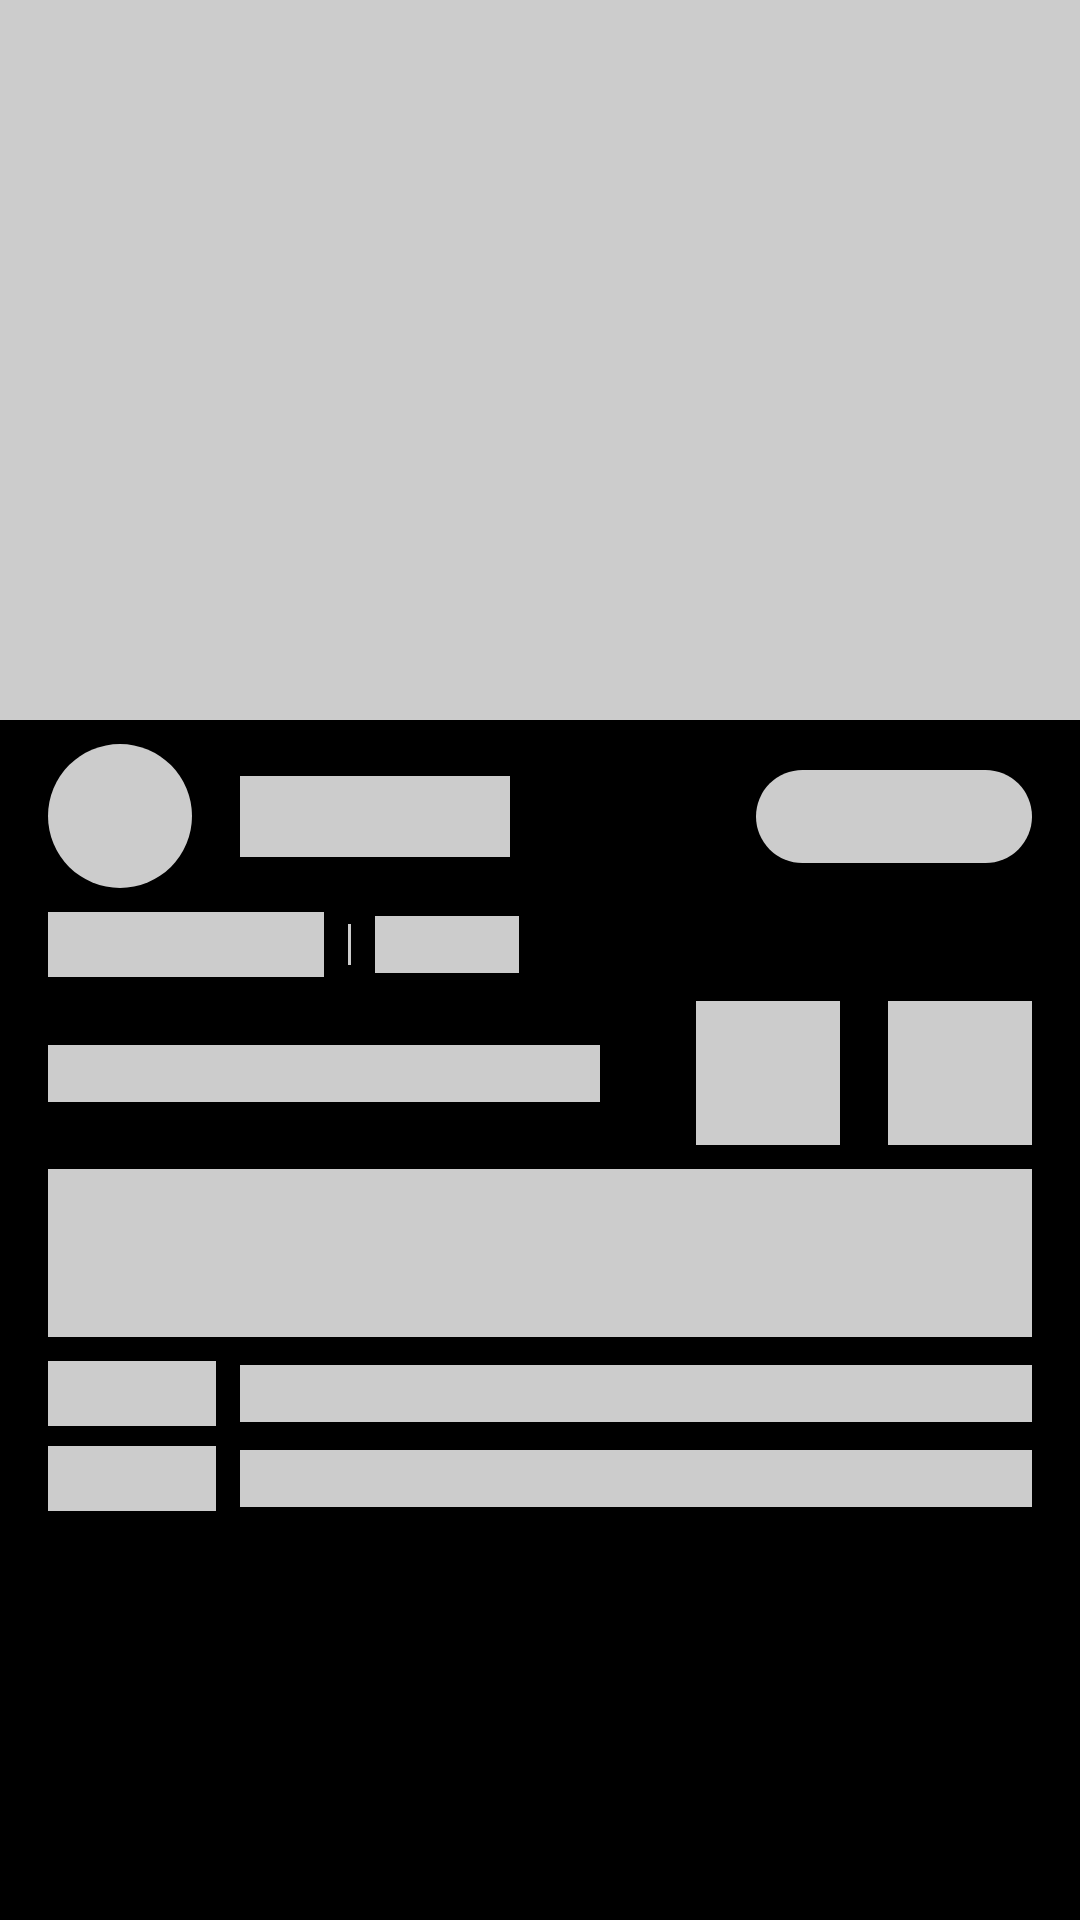

Here is an Android app screen rendered from its layout file. Give the layout XML and the strings, colors and styles it references.
<!-- AndroidManifest.xml: application theme Theme.Angole -->
<!-- res/layout/movie_detail_placeholder.xml -->
<?xml version="1.0" encoding="utf-8"?>
<androidx.constraintlayout.widget.ConstraintLayout android:layout_width="match_parent"
    android:layout_height="wrap_content"
    xmlns:android="http://schemas.android.com/apk/res/android"
    xmlns:app="http://schemas.android.com/apk/res-auto">

    <ImageView
        android:id="@+id/ivSelected"
        android:layout_width="0dp"
        android:layout_height="240dp"
        android:scaleType="centerCrop"
        android:background="@color/shimmer_gray"
        app:layout_constraintEnd_toEndOf="parent"
        app:layout_constraintStart_toStartOf="parent"
        app:layout_constraintTop_toTopOf="parent" />

    <ImageButton
        android:id="@+id/ibPlaySelected"
        android:layout_width="48dp"
        android:layout_height="48dp"
        android:layout_marginStart="16dp"
        android:layout_marginTop="8dp"
        android:background="@drawable/circular_button_placeholder"
        app:layout_constraintStart_toStartOf="parent"
        app:layout_constraintTop_toBottomOf="@+id/ivSelected" />

    <TextView
        android:id="@+id/tvWatchNow"
        android:layout_width="90dp"
        android:layout_height="wrap_content"
        android:layout_marginStart="16dp"
        android:background="@color/shimmer_gray"
        android:textAppearance="@style/TextAppearance.MaterialComponents.Headline6"
        app:layout_constraintBottom_toBottomOf="@+id/ibPlaySelected"
        app:layout_constraintStart_toEndOf="@+id/ibPlaySelected"
        app:layout_constraintTop_toTopOf="@+id/ibPlaySelected" />

    <TextView
        android:id="@+id/tvPlayTrailer"
        android:layout_width="92dp"
        android:layout_height="wrap_content"
        android:layout_marginEnd="16dp"
        android:background="@drawable/batch_placeholder"
        android:paddingStart="16dp"
        android:paddingTop="6dp"
        android:paddingEnd="16dp"
        android:paddingBottom="6dp"
        android:textStyle="bold"
        app:layout_constraintBottom_toBottomOf="@+id/tvWatchNow"
        app:layout_constraintEnd_toEndOf="parent"
        app:layout_constraintTop_toTopOf="@+id/tvWatchNow" />


    <TextView
        android:id="@+id/tvSelectedMovieName"
        android:layout_width="92dp"
        android:layout_height="wrap_content"
        android:layout_marginTop="8dp"
        android:background="@color/shimmer_gray"
        android:textAppearance="@style/TextAppearance.MaterialComponents.Subtitle1"
        android:textStyle="bold"
        app:layout_constraintStart_toStartOf="@+id/ibPlaySelected"
        app:layout_constraintTop_toBottomOf="@+id/ibPlaySelected" />

    <View
        android:id="@+id/view"
        android:layout_width="1dp"
        android:layout_height="0dp"
        android:layout_marginStart="8dp"
        android:layout_marginTop="4dp"
        android:layout_marginBottom="4dp"
        android:background="@color/shimmer_gray"
        app:layout_constraintBottom_toBottomOf="@+id/tvSelectedMovieName"
        app:layout_constraintStart_toEndOf="@+id/tvSelectedMovieName"
        app:layout_constraintTop_toTopOf="@+id/tvSelectedMovieName" />

    <TextView
        android:id="@+id/tvSelectedGenre"
        android:layout_width="0dp"
        android:layout_height="wrap_content"
        android:layout_marginEnd="32dp"
        android:background="@color/shimmer_gray"
        android:ellipsize="end"
        android:maxLines="1"
        android:textAppearance="@style/TextAppearance.MaterialComponents.Subtitle2"
        android:textColor="@color/gray"
        android:textStyle="bold"
        app:layout_constraintBottom_toBottomOf="@+id/ibLike"
        app:layout_constraintEnd_toStartOf="@+id/ibLike"
        app:layout_constraintStart_toStartOf="@+id/tvSelectedMovieName"
        app:layout_constraintTop_toTopOf="@+id/ibLike" />

    <TextView
        android:id="@+id/tvSelectedTime"
        android:layout_width="48dp"
        android:layout_height="wrap_content"
        android:layout_marginStart="8dp"
        android:background="@color/shimmer_gray"
        android:textAppearance="@style/TextAppearance.MaterialComponents.Subtitle2"
        android:textColor="@color/gray"
        android:textStyle="bold"
        app:layout_constraintBottom_toBottomOf="@+id/tvSelectedMovieName"
        app:layout_constraintStart_toEndOf="@+id/view"
        app:layout_constraintTop_toTopOf="@+id/tvSelectedMovieName" />

    <ImageButton
        android:id="@+id/ibLike"
        android:layout_width="48dp"
        android:layout_height="48dp"
        android:layout_marginTop="8dp"
        android:layout_marginEnd="16dp"
        android:background="@color/shimmer_gray"
        app:layout_constraintEnd_toStartOf="@+id/ibShare"
        app:layout_constraintTop_toBottomOf="@+id/tvSelectedMovieName" />

    <ImageButton
        android:id="@+id/ibShare"
        android:layout_width="48dp"
        android:layout_height="48dp"
        android:background="@color/shimmer_gray"
        app:layout_constraintEnd_toEndOf="@+id/tvPlayTrailer"
        app:layout_constraintTop_toTopOf="@+id/ibLike" />


    <TextView
        android:id="@+id/tvDescriptionSelected"
        android:layout_width="0dp"
        android:layout_height="56dp"
        android:ellipsize="end"
        android:maxLines="3"
        android:layout_marginTop="8dp"
        android:background="@color/shimmer_gray"
        app:layout_constraintEnd_toEndOf="@+id/ibShare"
        app:layout_constraintStart_toStartOf="@+id/tvSelectedGenre"
        app:layout_constraintTop_toBottomOf="@+id/ibLike" />

    <TextView
        android:id="@+id/tvStars"
        android:layout_width="56dp"
        android:layout_height="wrap_content"
        android:ellipsize="end"
        android:maxLines="3"
        android:background="@color/shimmer_gray"
        android:layout_marginTop="8dp"
        android:textStyle="bold"
        android:textAppearance="@style/TextAppearance.MaterialComponents.Subtitle1"
        app:layout_constraintStart_toStartOf="@+id/tvSelectedGenre"
        app:layout_constraintTop_toBottomOf="@+id/tvDescriptionSelected" />

    <TextView
        android:id="@+id/tvStarCast"
        android:layout_width="0dp"
        android:layout_height="wrap_content"
        android:layout_marginStart="8dp"
        android:ellipsize="end"
        android:maxLines="2"
        android:background="@color/shimmer_gray"
        android:textAppearance="@style/TextAppearance.MaterialComponents.Subtitle2"
        android:textColor="@color/gray"
        android:textStyle="bold"
        app:layout_constraintBottom_toBottomOf="@+id/tvStars"
        app:layout_constraintEnd_toEndOf="@+id/tvDescriptionSelected"
        app:layout_constraintStart_toEndOf="@+id/tvStars"
        app:layout_constraintTop_toTopOf="@+id/tvStars" />

    <TextView
        android:id="@+id/tvDirector"
        android:layout_width="56dp"
        android:layout_height="wrap_content"
        android:layout_marginTop="8dp"
        android:ellipsize="end"
        android:maxLines="3"
        android:background="@color/shimmer_gray"
        android:textAppearance="@style/TextAppearance.MaterialComponents.Subtitle1"
        android:textStyle="bold"
        app:layout_constraintStart_toStartOf="@+id/tvSelectedGenre"
        app:layout_constraintTop_toBottomOf="@+id/tvStarCast" />

    <TextView
        android:id="@+id/tvDirectorName"
        android:layout_width="0dp"
        android:layout_height="wrap_content"
        android:ellipsize="end"
        android:maxLines="2"
        android:layout_marginStart="8dp"
        android:background="@color/shimmer_gray"
        android:textAppearance="@style/TextAppearance.MaterialComponents.Subtitle2"
        android:textColor="@color/gray"
        android:textStyle="bold"
        app:layout_constraintBottom_toBottomOf="@+id/tvDirector"
        app:layout_constraintEnd_toEndOf="@+id/tvDescriptionSelected"
        app:layout_constraintStart_toEndOf="@+id/tvDirector"
        app:layout_constraintTop_toTopOf="@+id/tvDirector" />






















</androidx.constraintlayout.widget.ConstraintLayout>
<!-- res/layout/thumbnail_item_view.xml (included above) -->
<?xml version="1.0" encoding="utf-8"?>
<androidx.constraintlayout.widget.ConstraintLayout xmlns:android="http://schemas.android.com/apk/res/android"
    xmlns:app="http://schemas.android.com/apk/res-auto"
    android:layout_width="wrap_content"
    android:layout_height="wrap_content"
    android:paddingStart="2dp"
    android:paddingEnd="2dp"
    android:id="@+id/thumbnailRoot">

    <ImageView
        android:id="@+id/ivThumbnail"
        android:layout_width="110dp"
        android:layout_height="150dp"
        android:scaleType="fitXY"
        android:background="@color/gray"
        app:layout_constraintBottom_toBottomOf="parent"
        app:layout_constraintEnd_toEndOf="parent"
        app:layout_constraintStart_toStartOf="parent"
        app:layout_constraintTop_toTopOf="parent" />
</androidx.constraintlayout.widget.ConstraintLayout>
<!-- resources referenced by this layout -->
<resources>
  <color name="gray">#989898</color>
  <color name="shimmer_gray">#CCCCCC</color>
  <!-- drawable batch_placeholder (drawable) -->
  <?xml version="1.0" encoding="utf-8"?>
  <shape xmlns:android="http://schemas.android.com/apk/res/android"
      android:shape="rectangle">
      <size android:width="51dp"
          android:height="18dp"/>
      <corners android:radius="16dp"/>
      <solid android:color="@color/shimmer_gray"/>
  
  </shape>
  <!-- drawable circular_button_placeholder (drawable) -->
  <?xml version="1.0" encoding="utf-8"?>
  <shape android:shape="oval"
      xmlns:android="http://schemas.android.com/apk/res/android">
  
      <solid android:color="@color/shimmer_gray"/>
  </shape>
  <style name="Theme.Angole" parent="Theme.MaterialComponents.Light.NoActionBar">
          
          <item name="colorPrimary">@color/orange</item>
          <item name="colorPrimaryVariant">@color/pink</item>
          <item name="colorOnPrimary">@color/white</item>
          
          <item name="colorSecondary">@color/white</item>
          <item name="colorSecondaryVariant">@color/white</item>
          <item name="colorOnSecondary">@color/white</item>
  
          
  
          <item name="android:statusBarColor">@color/black</item>
          
  
          <item name="android:windowBackground">@color/black</item>
  
          <item name="android:textColor">@color/white</item>
          <item name="android:textColorHint">@color/gray</item>
          <item name="android:editTextColor">@color/white</item>
  
          <item name="fontFamily">@font/roboto_regular</item>
      </style>
  <color name="orange">#FF9C0C</color>
  <color name="pink">#FF0181</color>
  <color name="white">#FFFFFFFF</color>
  <color name="black">#FF000000</color>
</resources>
